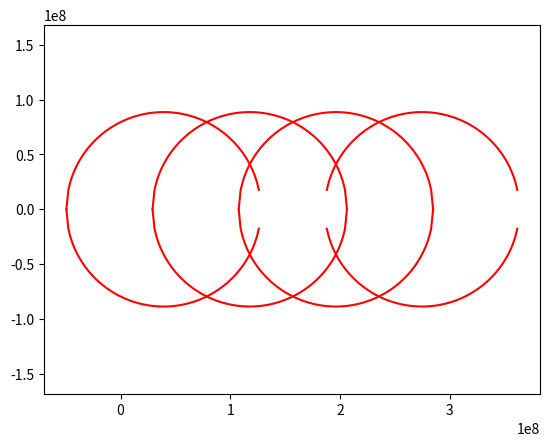

Recreate this plot in Python.
import numpy as np
import matplotlib.pyplot as plt
import os

os.system("clear")

class Point:
    def __init__(self, x: float, y: float) -> None:
        self.x = x
        self.y = y

    def __eq__(self, other) -> bool:
        if not isinstance(other, Point):
            raise TypeError(f"unsupported operand type(s) for ==: 'Point' and '{other.__class__.__name__}'")
        return (self.x == other.x) and (self.y == other.y)

    def __add__(self, other):
        if not isinstance(other, Point):
            raise TypeError(f"unsupported operand type(s) for +:'Point' and '{other.__class__.__name__}'")
        return Point(self.x + other.x, self.y + other.y)
    
    def __truediv__(self, other):
        return Point(self.x / other, self.y / other)

    def __div__(self, other):
        return Point(self.x / other, self.y / other)
    
    def __sub__(self, other):
        if not isinstance(other, Point):
            raise TypeError(f"unsupported operand type(s) for +:'Point' and '{other.__class__.__name__}'")
        return Point(self.x - other.x, self.y - other.y)
    
    def __pow__(self, pow):
        return Point(self.x**pow , self.y**pow)

    def __hash__(self) -> int:
        return hash((self.x, self.y))

    def __lt__(self, other) -> bool:
        if not isinstance(other, Point):
            raise TypeError(f"unsupported operand type(s) for <:'Point' and '{other.__class__.__name__}'")
        return (self.x < other.x) and (self.y < other.y)

    def __gt__(self, other) -> bool:
        if not isinstance(other, Point):
            raise TypeError(f"unsupported operand type(s) for >:'Point' and '{other.__class__.__name__}'")
        return (self.x > other.x) and (self.y > other.y)

    def __le__(self, other) -> bool:
        if not isinstance(other, Point):
            raise TypeError(f"unsupported operand type(s) for <:'Point' and '{other.__class__.__name__}'")
        return (self < other) or (self.x == other.x and self.y < other.y) or (self.y == other.y and self.x < other.x)

    def __ge__(self, other) -> bool:
        if not isinstance(other, Point):
            raise TypeError(f"unsupported operand type(s) for >:'Point' and '{other.__class__.__name__}'")
        return (self > other) or (self.x == other.x and self.y > other.y) or (self.y == other.y and self.x > other.x)

    def _sum(self) -> float:
        return self.x + self.y
    
    def distance(self, other):
        if not isinstance(other, Point):
            raise TypeError(f"unsupported operand type(s) for +:'Point' and '{other.__class__.__name__}'")
        return np.sqrt(((other - self)**2)._sum())

    @classmethod
    def zero(cls):
        return cls(0, 0)

a1 = (2 * 1e-8)
a2 = (4 * 1e-8)
b1 = (np.pi) / a1
b2 = (np.pi) / a2

radius = (np.sqrt(np.pi / 4) * 10**8)

def circumference(x, c: Point = Point.zero(), r: float = radius) -> float:
    return c.y + np.sqrt(r**2 - (x - c.x)**2)

### PRIMERA ZONA
centers = [(i/2) * b2 for i in range(8) if i % 2 != 0]

spaces = [np.linspace(i*b2, (i + 1)*b2, 100) for i in range(len(centers))]

for i, x in enumerate(spaces):
    plt.plot(x, circumference(x, c=Point(centers[i], 0)), 'b')
    plt.plot(x, -circumference(x, c=Point(centers[i], 0)), 'b')

plt.axis("equal")
plt.ylim(-b1, b1)
plt.xlim(0, 4*b2)
plt.savefig("./punto_1_d_primera_zona.png")

plt.close()


### SEGUNDA ZONA
spaces = [np.linspace((i - radius), (i + radius), 100) for i in centers]

for i, x in enumerate(spaces):
    plt.plot(x, circumference(x, c=Point(centers[i], 0)), 'r')
    plt.plot(x, -circumference(x, c=Point(centers[i], 0)), 'r')


plt.axis("equal")
plt.savefig("./punto_1_d_segunda_zona.png")

